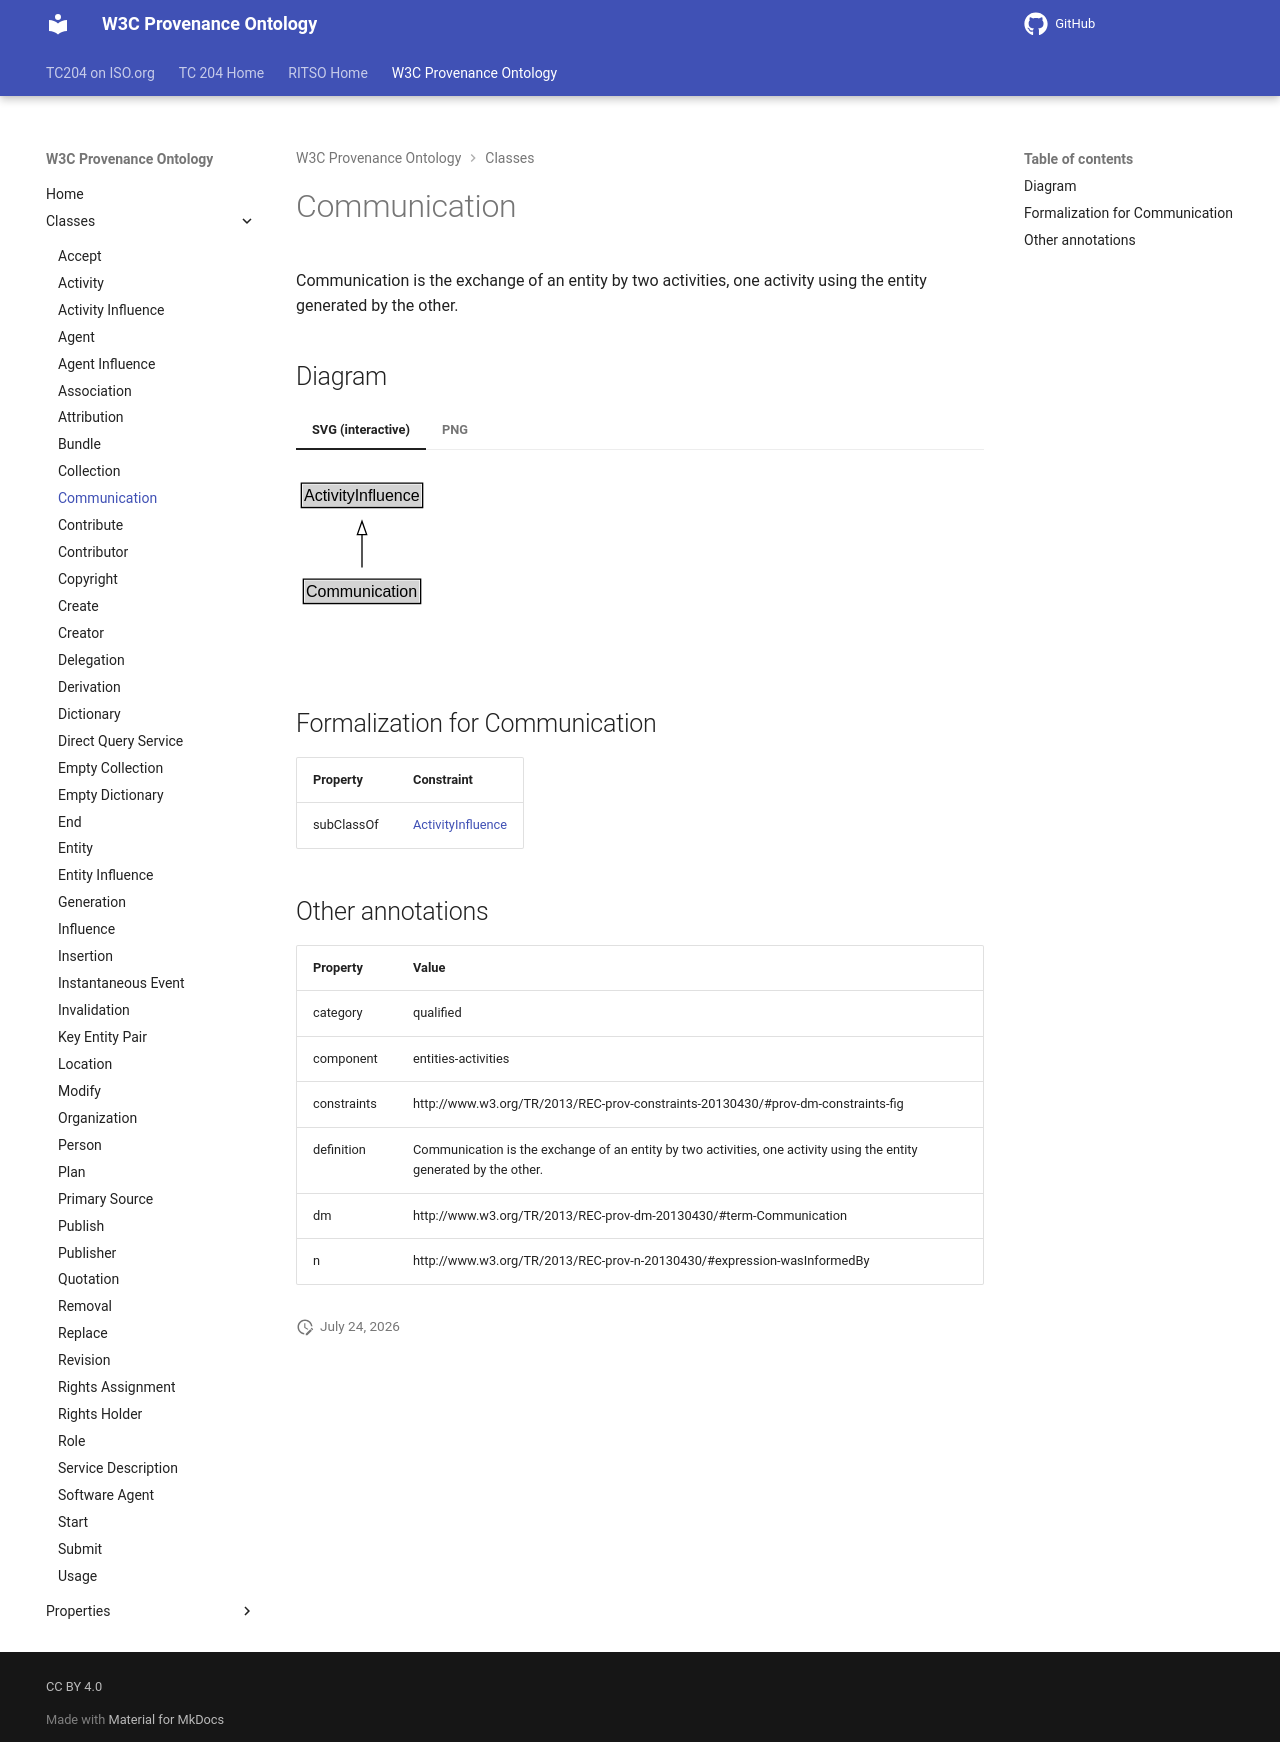

repository: ISO-TC204/ontology-import-prov · page: 2026-07-24_15-16-26/classes/Communication/index.html · generator: mkdocs

# Communication

Communication is the exchange of an entity by two activities, one activity using the entity generated by the other.


## Diagram

=== "SVG (interactive)"

    <!-- Generated by graphviz version 14.1.3 (20260303.0454)
     -->
    <!-- Pages: 1 -->
    <svg width="186pt" height="132pt"
     viewBox="0.00 0.00 186.00 132.00" xmlns="http://www.w3.org/2000/svg" xmlns:xlink="http://www.w3.org/1999/xlink">
    <g id="graph0" class="graph" transform="scale(1 1) rotate(0) translate(4 128)">
    <polygon fill="white" stroke="none" points="-4,4 -4,-128 181.5,-128 181.5,4 -4,4"/>
    <g id="clust3" class="cluster">
    <title>cluster_associated</title>
    </g>
    <!-- ActivityInfluence -->
    <g id="node1" class="node">
    <title>ActivityInfluence</title>
    <g id="a_node1"><a xlink:href="../ActivityInfluence" xlink:title="&lt;TABLE&gt;">
    <polygon fill="lightgray" stroke="none" points="1,-97.88 1,-114.12 90,-114.12 90,-97.88 1,-97.88"/>
    <text xml:space="preserve" text-anchor="start" x="2" y="-101.88" font-family="Arial" font-size="12.00">ActivityInfluence</text>
    <polygon fill="none" stroke="black" points="0,-96.88 0,-115.12 91,-115.12 91,-96.88 0,-96.88"/>
    </a>
    </g>
    </g>
    <!-- Communication -->
    <g id="node2" class="node">
    <title>Communication</title>
    <g id="a_node2"><a xlink:href="../Communication" xlink:title="&lt;TABLE&gt;">
    <polygon fill="lightgray" stroke="none" points="2.5,-25.88 2.5,-42.12 88.5,-42.12 88.5,-25.88 2.5,-25.88"/>
    <text xml:space="preserve" text-anchor="start" x="3.5" y="-29.88" font-family="Arial" font-size="12.00">Communication</text>
    <polygon fill="none" stroke="black" points="1.5,-24.88 1.5,-43.12 89.5,-43.12 89.5,-24.88 1.5,-24.88"/>
    </a>
    </g>
    </g>
    <!-- Communication&#45;&gt;ActivityInfluence -->
    <g id="edge1" class="edge">
    <title>Communication&#45;&gt;ActivityInfluence</title>
    <path fill="none" stroke="black" d="M45.5,-51.79C45.5,-59.25 45.5,-68.24 45.5,-76.69"/>
    <polygon fill="none" stroke="black" points="42,-76.54 45.5,-86.54 49,-76.54 42,-76.54"/>
    </g>
    <!-- Invis -->
    </g>
    </svg>


=== "PNG"

    ![Communication Diagram](../diagrams/Communication.dot.png)



## Formalization for Communication

| Property | Constraint |
|----------|------------|
| subClassOf | [ActivityInfluence](ActivityInfluence.md) |

## Other annotations

| Property | Value |
|----------|-------|
| category | qualified |
| component | entities-activities |
| constraints | http://www.w3.org/TR/2013/REC-prov-constraints-20130430/#prov-dm-constraints-fig |
| definition | Communication is the exchange of an entity by two activities, one activity using the entity generated by the other. |
| dm | http://www.w3.org/TR/2013/REC-prov-dm-20130430/#term-Communication |
| n | http://www.w3.org/TR/2013/REC-prov-n-20130430/#expression-wasInformedBy |
